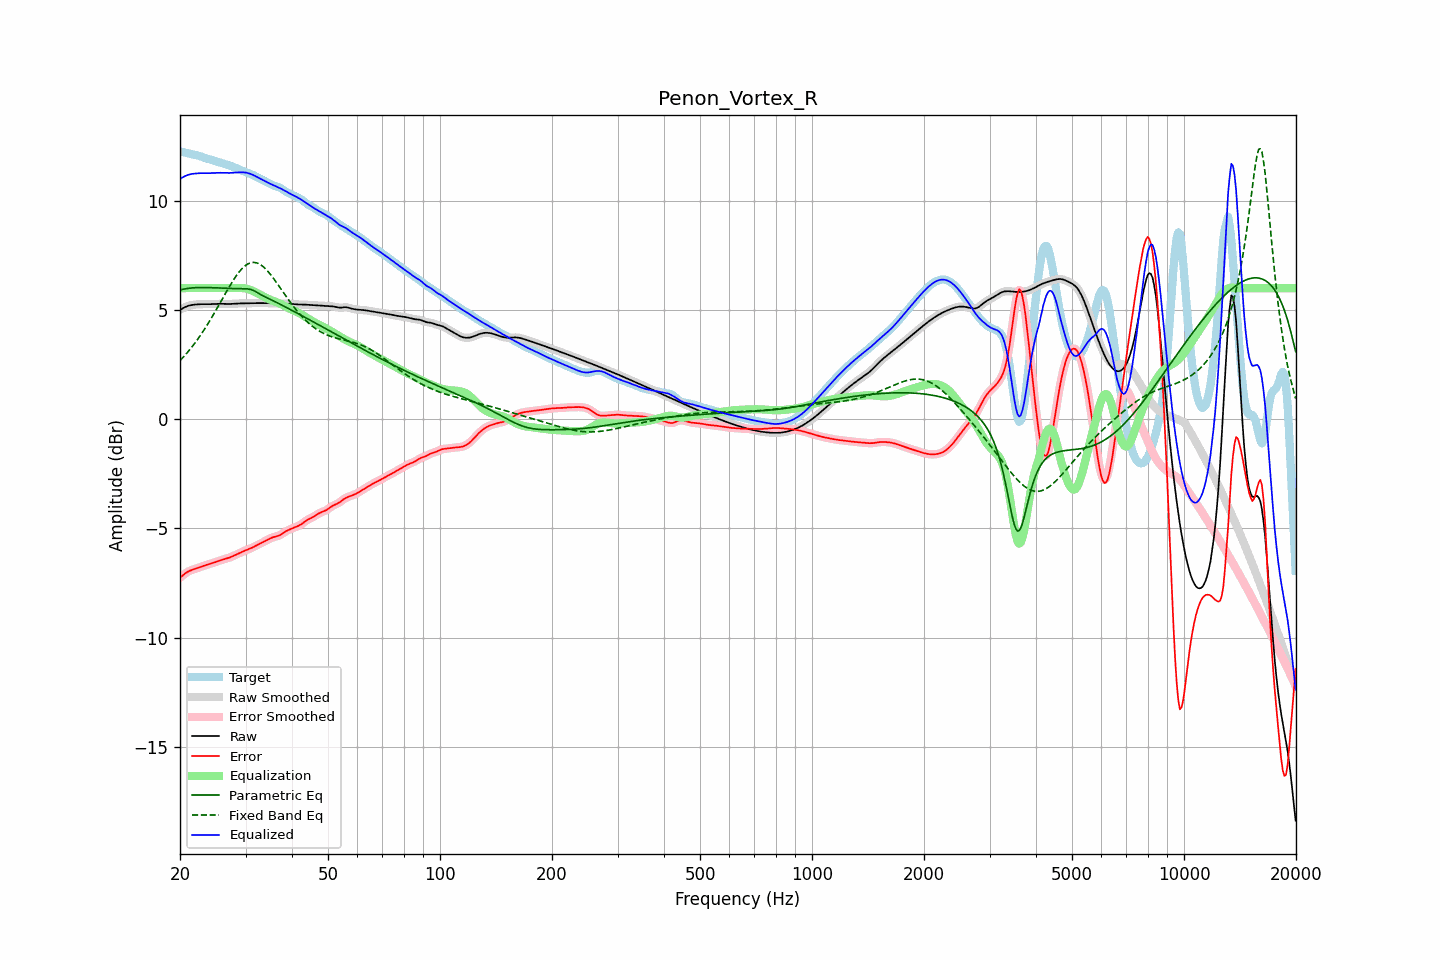

Values plotted in this chart, from the file beside it:
frequency, raw, error, smoothed, error_smoothed, equalization, parametric_eq, fixed_band_eq, equalized_raw, equalized_smoothed, target
20.00, 5.00, -7.26, 5.00, -7.26, 6.00, 5.91, 2.68, 11.00, 11.00, 12.26
20.20, 5.05, -7.20, 5.05, -7.20, 6.00, 5.93, 2.76, 11.05, 11.05, 12.24
20.40, 5.09, -7.14, 5.09, -7.14, 6.00, 5.95, 2.84, 11.09, 11.09, 12.23
20.61, 5.13, -7.08, 5.12, -7.08, 6.00, 5.96, 2.92, 11.13, 11.12, 12.21
20.81, 5.16, -7.03, 5.16, -7.03, 6.00, 5.98, 3.00, 11.16, 11.16, 12.19
21.02, 5.18, -6.98, 5.19, -6.98, 6.00, 5.99, 3.09, 11.18, 11.19, 12.17
21.23, 5.21, -6.94, 5.21, -6.95, 6.00, 6.00, 3.18, 11.21, 11.21, 12.15
21.44, 5.22, -6.91, 5.22, -6.91, 6.00, 6.00, 3.27, 11.22, 11.22, 12.14
21.66, 5.23, -6.89, 5.23, -6.89, 6.00, 6.01, 3.36, 11.23, 11.23, 12.12
21.87, 5.24, -6.86, 5.24, -6.86, 6.00, 6.02, 3.46, 11.24, 11.24, 12.11
22.09, 5.25, -6.84, 5.25, -6.84, 6.00, 6.02, 3.56, 11.25, 11.25, 12.09
22.31, 5.26, -6.82, 5.26, -6.82, 6.00, 6.02, 3.66, 11.26, 11.26, 12.07
22.54, 5.26, -6.79, 5.26, -6.79, 6.00, 6.03, 3.76, 11.26, 11.26, 12.05
22.76, 5.26, -6.76, 5.26, -6.76, 6.00, 6.03, 3.87, 11.26, 11.26, 12.03
22.99, 5.27, -6.74, 5.27, -6.74, 6.00, 6.03, 3.98, 11.27, 11.27, 12.00
23.22, 5.27, -6.71, 5.27, -6.71, 6.00, 6.03, 4.09, 11.27, 11.27, 11.98
23.45, 5.27, -6.69, 5.27, -6.69, 6.00, 6.03, 4.21, 11.27, 11.27, 11.95
23.69, 5.26, -6.66, 5.26, -6.66, 6.00, 6.03, 4.32, 11.26, 11.26, 11.93
23.92, 5.26, -6.64, 5.26, -6.64, 6.00, 6.02, 4.44, 11.26, 11.26, 11.91
24.16, 5.27, -6.62, 5.27, -6.62, 6.00, 6.02, 4.56, 11.27, 11.27, 11.89
24.40, 5.27, -6.60, 5.27, -6.60, 6.00, 6.02, 4.69, 11.27, 11.27, 11.87
24.65, 5.27, -6.57, 5.27, -6.57, 6.00, 6.02, 4.81, 11.27, 11.27, 11.85
24.89, 5.28, -6.55, 5.28, -6.55, 6.00, 6.01, 4.94, 11.28, 11.28, 11.82
25.14, 5.28, -6.52, 5.28, -6.52, 6.00, 6.01, 5.07, 11.28, 11.28, 11.80
25.39, 5.28, -6.49, 5.28, -6.49, 6.00, 6.01, 5.20, 11.28, 11.28, 11.78
25.65, 5.28, -6.47, 5.28, -6.47, 6.00, 6.00, 5.33, 11.28, 11.28, 11.75
25.91, 5.28, -6.45, 5.28, -6.45, 6.00, 6.00, 5.46, 11.28, 11.28, 11.73
26.16, 5.28, -6.43, 5.28, -6.43, 6.00, 6.00, 5.59, 11.28, 11.28, 11.70
26.43, 5.27, -6.41, 5.27, -6.40, 6.00, 5.99, 5.72, 11.27, 11.27, 11.68
26.69, 5.27, -6.38, 5.27, -6.38, 6.00, 5.99, 5.85, 11.27, 11.27, 11.65
26.96, 5.27, -6.36, 5.27, -6.36, 6.00, 5.99, 5.98, 11.27, 11.27, 11.63
27.23, 5.27, -6.33, 5.27, -6.33, 6.00, 5.98, 6.10, 11.27, 11.27, 11.61
27.50, 5.28, -6.30, 5.28, -6.30, 6.00, 5.98, 6.23, 11.28, 11.28, 11.58
27.77, 5.28, -6.27, 5.28, -6.27, 6.00, 5.98, 6.34, 11.28, 11.28, 11.55
28.05, 5.29, -6.24, 5.29, -6.24, 6.00, 5.98, 6.46, 11.29, 11.29, 11.52
28.33, 5.29, -6.20, 5.29, -6.20, 6.00, 5.98, 6.56, 11.29, 11.29, 11.49
28.62, 5.30, -6.17, 5.30, -6.17, 6.00, 5.98, 6.67, 11.30, 11.30, 11.46
28.90, 5.30, -6.13, 5.30, -6.13, 6.01, 5.98, 6.76, 11.30, 11.30, 11.43
29.19, 5.30, -6.10, 5.30, -6.10, 6.01, 5.98, 6.85, 11.31, 11.31, 11.40
29.48, 5.30, -6.06, 5.30, -6.06, 6.00, 5.97, 6.92, 11.30, 11.30, 11.36
29.78, 5.30, -6.03, 5.30, -6.03, 5.99, 5.97, 6.99, 11.30, 11.30, 11.34
30.08, 5.31, -6.00, 5.31, -6.00, 5.98, 5.97, 7.05, 11.29, 11.29, 11.31
30.38, 5.31, -5.97, 5.31, -5.98, 5.97, 5.96, 7.10, 11.27, 11.27, 11.28
30.68, 5.31, -5.95, 5.31, -5.95, 5.94, 5.95, 7.13, 11.25, 11.25, 11.26
30.99, 5.31, -5.91, 5.31, -5.91, 5.92, 5.94, 7.16, 11.23, 11.23, 11.23
31.30, 5.31, -5.88, 5.31, -5.88, 5.88, 5.91, 7.17, 11.20, 11.20, 11.19
31.61, 5.31, -5.84, 5.31, -5.84, 5.85, 5.88, 7.18, 11.16, 11.16, 11.16
31.93, 5.31, -5.81, 5.31, -5.81, 5.81, 5.84, 7.17, 11.12, 11.12, 11.12
32.24, 5.31, -5.77, 5.31, -5.77, 5.77, 5.80, 7.15, 11.08, 11.08, 11.08
32.57, 5.31, -5.73, 5.31, -5.73, 5.73, 5.76, 7.12, 11.05, 11.05, 11.04
32.89, 5.31, -5.69, 5.31, -5.69, 5.69, 5.71, 7.08, 11.01, 11.01, 11.01
33.22, 5.31, -5.66, 5.31, -5.66, 5.65, 5.67, 7.02, 10.97, 10.97, 10.97
33.55, 5.31, -5.62, 5.31, -5.62, 5.62, 5.63, 6.97, 10.93, 10.93, 10.93
33.89, 5.31, -5.58, 5.31, -5.58, 5.58, 5.60, 6.90, 10.89, 10.89, 10.90
34.23, 5.31, -5.54, 5.31, -5.54, 5.54, 5.56, 6.82, 10.85, 10.85, 10.86
34.57, 5.31, -5.50, 5.31, -5.50, 5.50, 5.53, 6.74, 10.82, 10.82, 10.82
34.92, 5.31, -5.46, 5.31, -5.47, 5.47, 5.49, 6.65, 10.78, 10.78, 10.77
35.27, 5.31, -5.43, 5.31, -5.43, 5.44, 5.46, 6.56, 10.75, 10.75, 10.74
35.62, 5.30, -5.40, 5.30, -5.41, 5.42, 5.42, 6.46, 10.72, 10.72, 10.71
35.97, 5.29, -5.38, 5.30, -5.38, 5.39, 5.39, 6.36, 10.68, 10.68, 10.68
... 635 more rows
